Labelled photos from "label_picture", an image-classification folder in teny373/time-calculate. The possible labels are: fir, pine, spruce, trembling aspen.

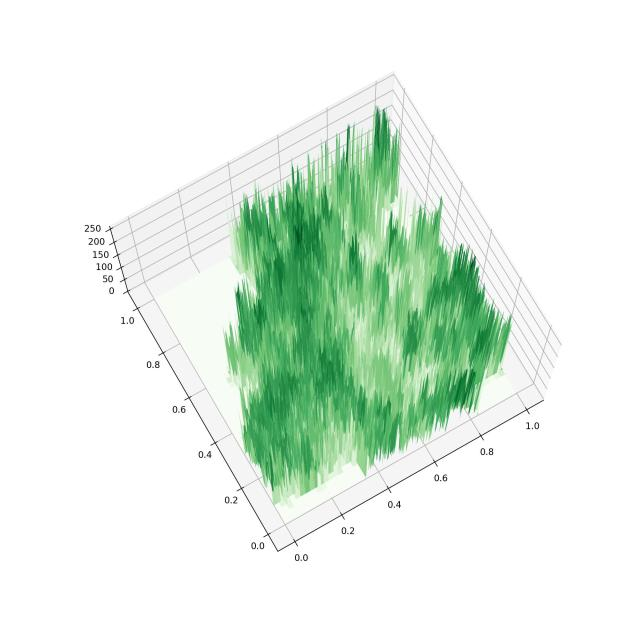
Label: pine

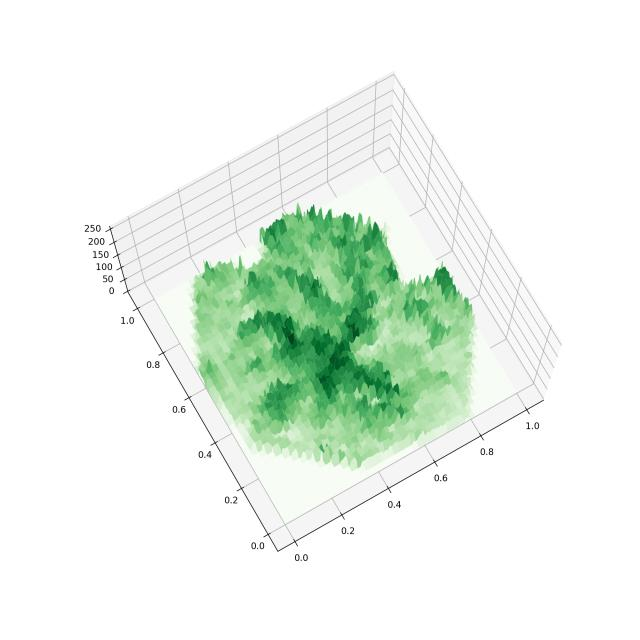
Label: spruce

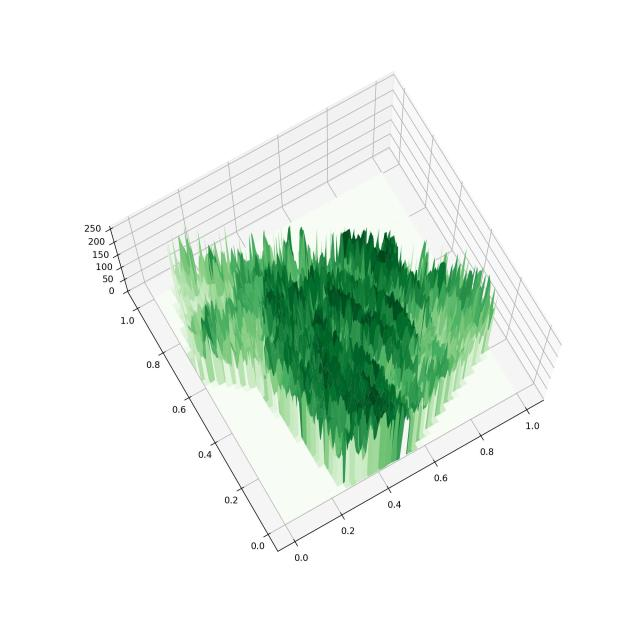
Label: trembling aspen

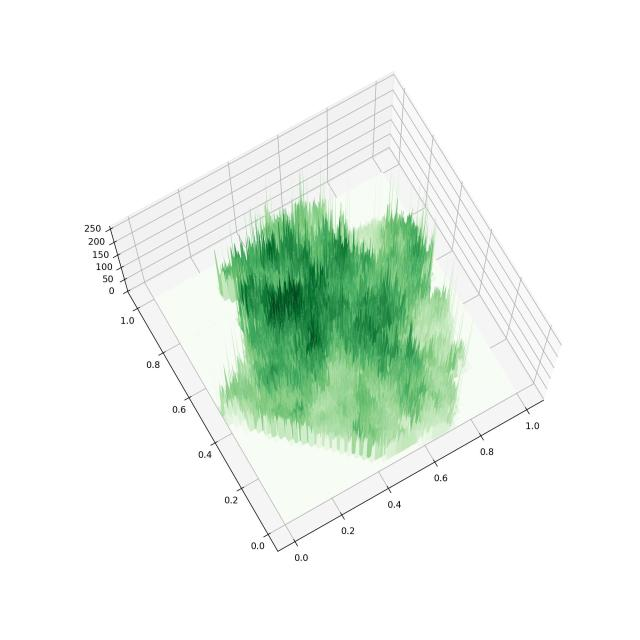
Label: fir

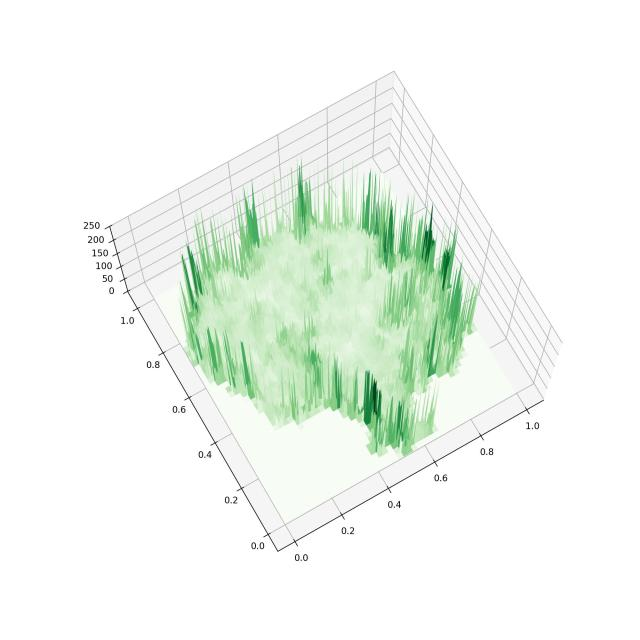
Label: pine

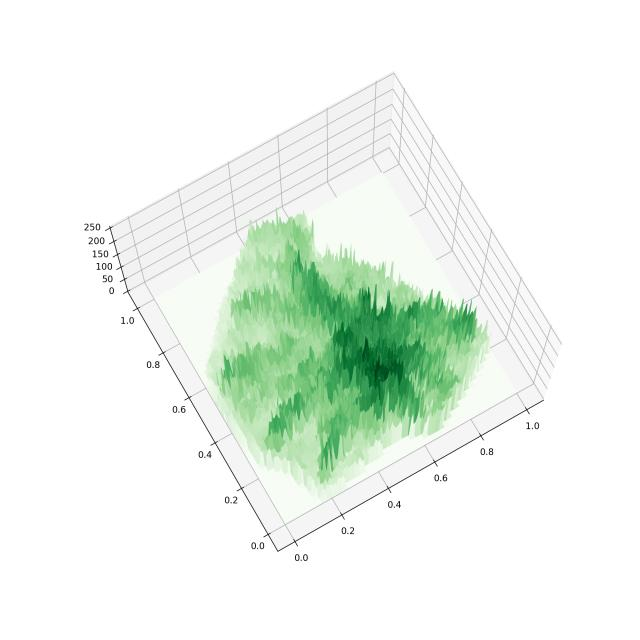
Label: spruce
